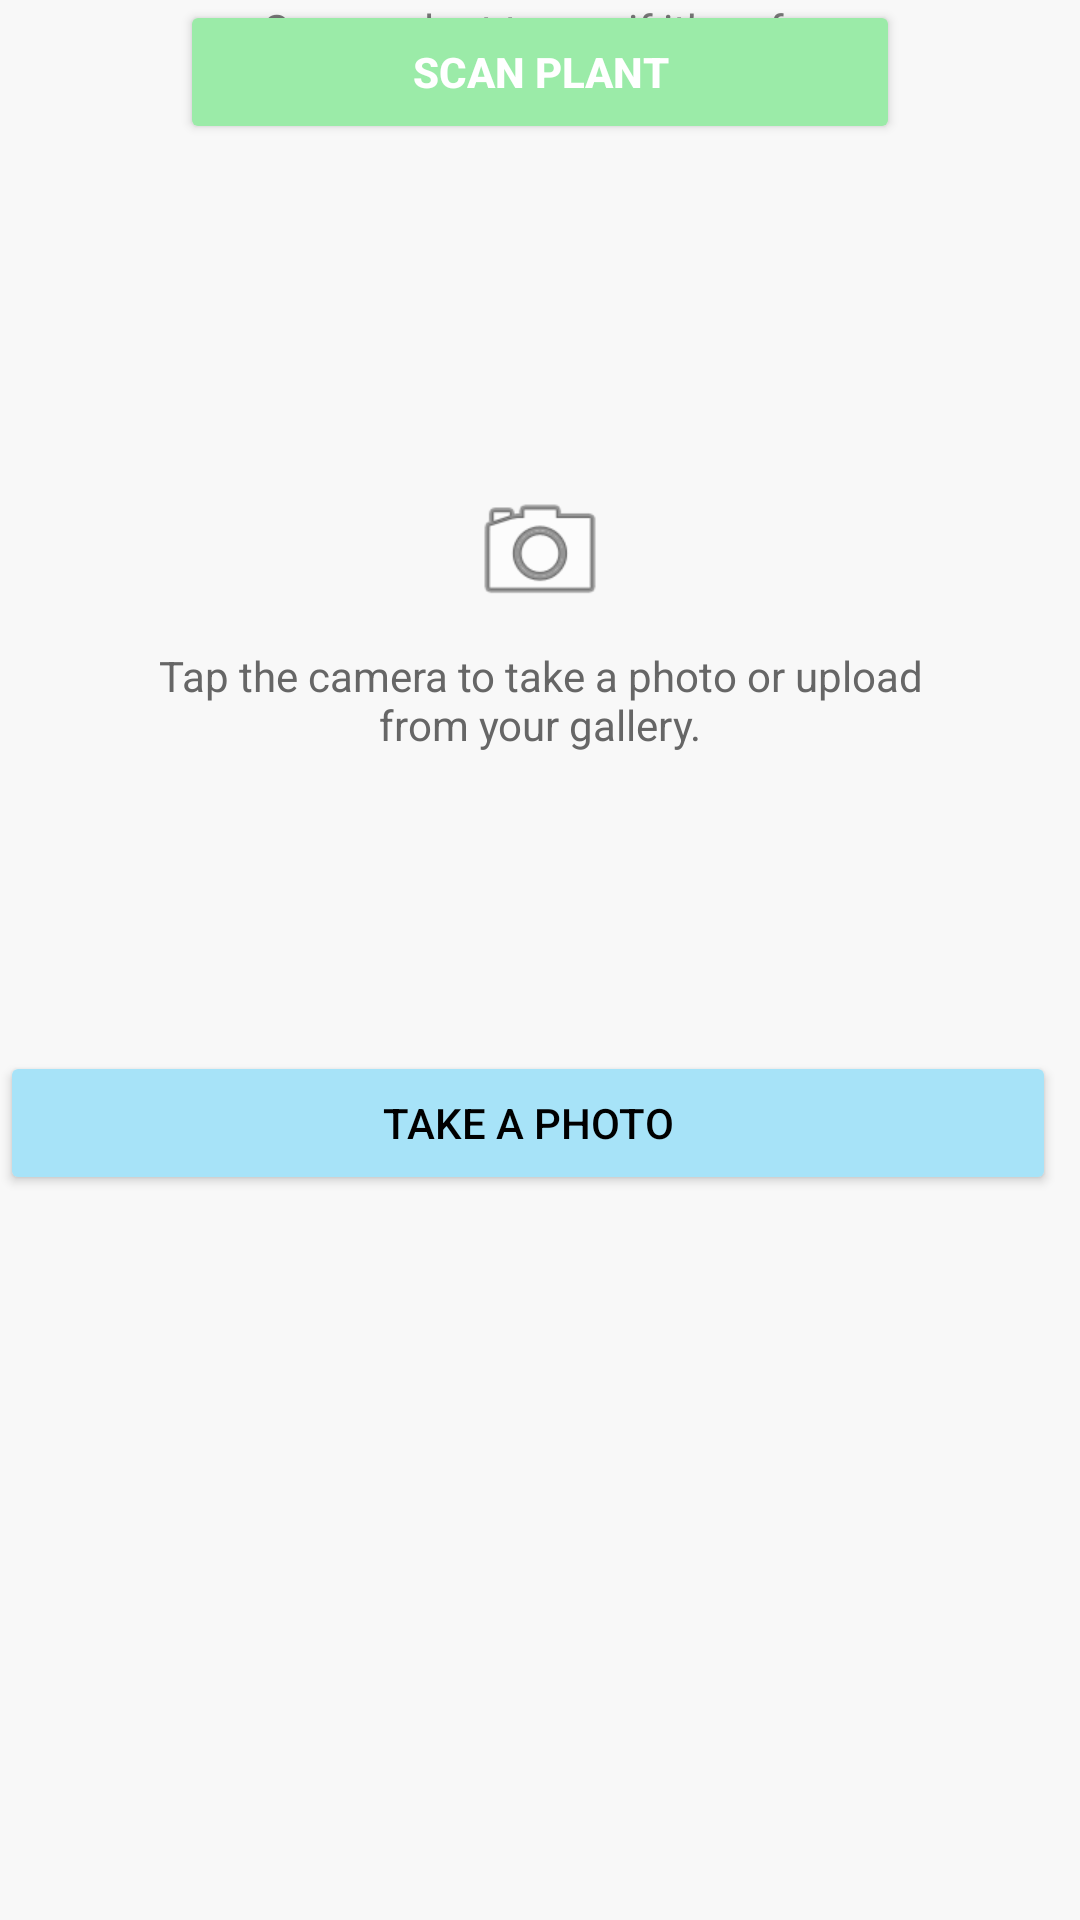

Produce the Android XML layout that renders to this screen, including the resource entries it uses.
<!-- AndroidManifest.xml: application theme Theme.Malakfinal -->
<!-- res/layout/activity_plant_scan.xml -->
<?xml version="1.0" encoding="utf-8"?>
<androidx.constraintlayout.widget.ConstraintLayout
    xmlns:android="http://schemas.android.com/apk/res/android"
    xmlns:app="http://schemas.android.com/apk/res-auto"
    xmlns:tools="http://schemas.android.com/tools"
    android:layout_width="match_parent"
    android:layout_height="match_parent"
    android:background="#F8F8F8"
    tools:context=".PlantScan"
    android:id="@+id/main">

    

    
    <TextView
        android:id="@+id/tv_title"
        android:layout_width="wrap_content"
        android:layout_height="wrap_content"
        android:text="Is this plant safe?"
        android:textStyle="bold"
        android:textSize="18sp"
        android:textColor="@color/black"
        app:layout_constraintTop_toTopOf="parent"
        app:layout_constraintStart_toStartOf="parent"
        app:layout_constraintEnd_toEndOf="parent"
        android:layout_marginTop="16dp"
        android:gravity="center"/>

    
    <LinearLayout
        android:id="@+id/layout_upload_box"
        android:layout_width="0dp"
        android:layout_height="250dp"
        android:orientation="vertical"
        android:gravity="center"
        android:padding="16dp"
        app:layout_constraintTop_toBottomOf="@id/tv_title"
        app:layout_constraintStart_toStartOf="parent"
        app:layout_constraintEnd_toEndOf="parent"
        android:layout_marginTop="40dp"
        android:layout_marginHorizontal="24dp">

        <ImageView
            android:id="@+id/camera"
            android:layout_width="48dp"
            android:layout_height="48dp"
            app:srcCompat="@android:drawable/ic_menu_camera"
            tools:layout_editor_absoluteX="-24dp"
            tools:layout_editor_absoluteY="315dp" />

        <TextView
            android:layout_width="wrap_content"
            android:layout_height="wrap_content"
            android:text="Tap the camera to take a photo or upload from your gallery."
            android:textColor="#666"
            android:textAlignment="center"
            android:paddingTop="8dp"
            android:textSize="14sp"/>
    </LinearLayout>

    
    <LinearLayout
        android:id="@+id/layout_buttons"
        android:layout_width="0dp"
        android:layout_height="wrap_content"
        android:orientation="horizontal"
        android:gravity="center"
        app:layout_constraintTop_toBottomOf="@id/layout_upload_box"
        app:layout_constraintStart_toStartOf="parent"
        app:layout_constraintEnd_toEndOf="parent"
        android:layout_marginTop="20dp">

        <Button
            android:id="@+id/btn_take_photo"
            android:layout_width="0dp"
            android:layout_height="wrap_content"
            android:layout_weight="1"
            android:text="Take a Photo"
            android:backgroundTint="#A7E3F8"
            android:textColor="@color/black"
            android:drawablePadding="8dp"
            android:layout_marginEnd="8dp"/>

    </LinearLayout>

    

    
    <Button
        android:id="@+id/btn_scan_plant"
        android:layout_width="0dp"
        android:layout_height="wrap_content"
        android:layout_marginHorizontal="60dp"
        android:backgroundTint="#9BEBA8"
        android:text="Scan Plant"
        android:textColor="@color/white"

        android:textStyle="bold"
        app:layout_constraintEnd_toEndOf="parent"
        app:layout_constraintHorizontal_bias="0.408"
        app:layout_constraintStart_toStartOf="parent"
        tools:layout_editor_absoluteY="447dp" />

    <TextView
        android:layout_width="wrap_content"
        android:layout_height="wrap_content"
        android:text="Scan a plant to see if it’s safe."
        android:textColor="#777"
        android:textSize="14sp"

        app:layout_constraintStart_toStartOf="parent"
        app:layout_constraintEnd_toEndOf="parent"
        android:layout_marginTop="8dp"/>

    

</androidx.constraintlayout.widget.ConstraintLayout>
<!-- resources referenced by this layout -->
<resources>
  <style name="Theme.Malakfinal" parent="Base.Theme.Malakfinal" />
  <style name="Base.Theme.Malakfinal" parent="Theme.Material3.DayNight.NoActionBar">
          
          
      </style>
  <!-- not gathered from this repository: default colours our renderer supplied (Android Studio template values) -->
  <color name="black">#FF000000</color>
  <color name="white">#FFFFFFFF</color>
</resources>
